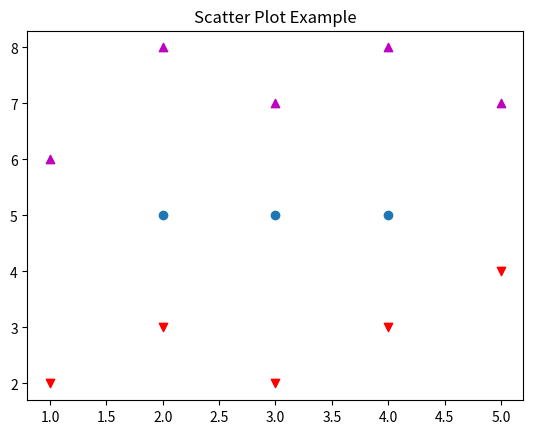

Here is the Python script that generated this plot:


# =====================================================
# TestScatter2D.py .....
# =====================================================

import matplotlib.pyplot as plt

# main method ...

def main():
    print("--- Enter TestScatter2D.main()               ... ");
    print("--- ======================================== ... ");

    x1 = [2, 3, 4]
    y1 = [5, 5, 5]

    x2 = [1, 2, 3, 4, 5]
    y2 = [2, 3, 2, 3, 4]
    y3 = [6, 8, 7, 8, 7]

    # Markers: https://matplotlib.org/api/markers_api.html

    plt.scatter(x1, y1)
    plt.scatter(x2, y2, marker='v', color='r')
    plt.scatter(x2, y3, marker='^', color='m')
    plt.title('Scatter Plot Example')
    plt.show()

    print("--- ======================================== ... ");
    print("--- Leave TestScatter2D.main()               ... ");

# call the main method ...

main()

